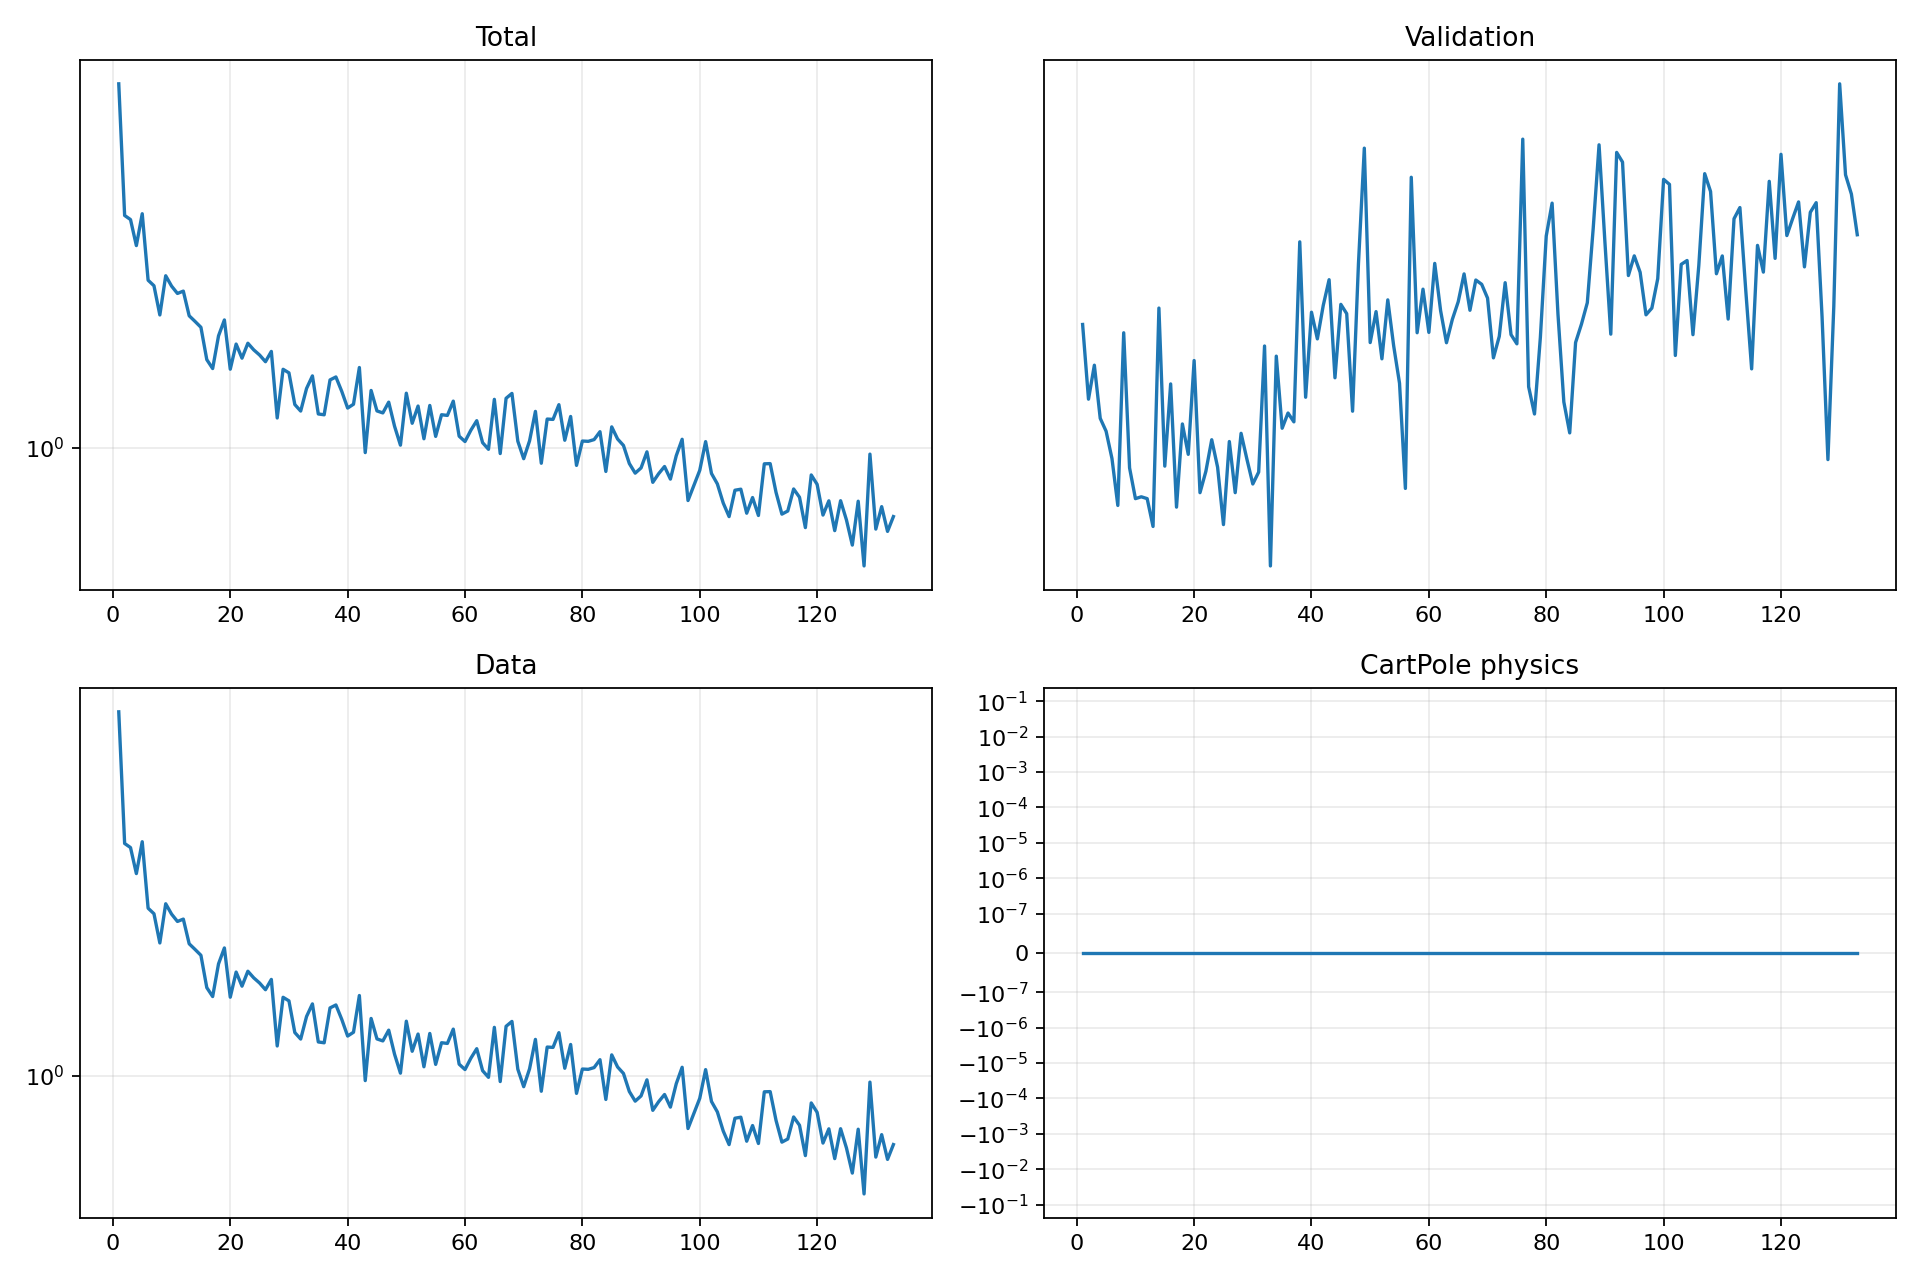

The table this chart was drawn from, first rows:
epoch, validation_forecast_mse, train_total, train_data, train_cartpole_physics, train_rotation_physics
1, 2.721, 4.737, 4.737, 0.0, 0.0
2, 2.396, 2.698, 2.698, 0.0, 0.0
3, 2.539, 2.651, 2.651, 0.0, 0.0
4, 2.32, 2.372, 2.372, 0.0, 0.0
5, 2.269, 2.718, 2.718, 0.0, 0.0
6, 2.166, 2.045, 2.045, 0.0, 0.0
7, 2, 1.997, 1.997, 0.0, 0.0
8, 2.683, 1.763, 1.763, 0.0, 0.0
9, 2.132, 2.085, 2.085, 0.0, 0.0
10, 2.023, 1.994, 1.994, 0.0, 0.0
11, 2.03, 1.933, 1.933, 0.0, 0.0
12, 2.023, 1.952, 1.952, 0.0, 0.0
13, 1.93, 1.757, 1.757, 0.0, 0.0
14, 2.798, 1.715, 1.715, 0.0, 0.0
15, 2.138, 1.672, 1.672, 0.0, 0.0
16, 2.459, 1.456, 1.456, 0.0, 0.0
17, 1.994, 1.402, 1.402, 0.0, 0.0
18, 2.297, 1.612, 1.612, 0.0, 0.0
19, 2.182, 1.726, 1.726, 0.0, 0.0
20, 2.559, 1.398, 1.398, 0.0, 0.0
21, 2.044, 1.556, 1.556, 0.0, 0.0
22, 2.119, 1.465, 1.465, 0.0, 0.0
23, 2.237, 1.562, 1.562, 0.0, 0.0
24, 2.135, 1.518, 1.518, 0.0, 0.0
25, 1.936, 1.485, 1.485, 0.0, 0.0
26, 2.23, 1.443, 1.443, 0.0, 0.0
27, 2.044, 1.508, 1.508, 0.0, 0.0
28, 2.261, 1.135, 1.135, 0.0, 0.0
29, 2.163, 1.397, 1.397, 0.0, 0.0
30, 2.074, 1.376, 1.376, 0.0, 0.0
31, 2.117, 1.202, 1.202, 0.0, 0.0
32, 2.623, 1.169, 1.169, 0.0, 0.0
33, 1.804, 1.287, 1.287, 0.0, 0.0
34, 2.578, 1.358, 1.358, 0.0, 0.0
35, 2.281, 1.154, 1.154, 0.0, 0.0
36, 2.341, 1.15, 1.15, 0.0, 0.0
37, 2.306, 1.335, 1.335, 0.0, 0.0
38, 3.132, 1.352, 1.352, 0.0, 0.0
39, 2.404, 1.271, 1.271, 0.0, 0.0
40, 2.778, 1.184, 1.184, 0.0, 0.0
41, 2.655, 1.203, 1.203, 0.0, 0.0
42, 2.81, 1.408, 1.408, 0.0, 0.0
43, 2.936, 0.9784, 0.9784, 0.0, 0.0
44, 2.485, 1.276, 1.276, 0.0, 0.0
45, 2.816, 1.169, 1.169, 0.0, 0.0
46, 2.772, 1.159, 1.159, 0.0, 0.0
47, 2.348, 1.214, 1.214, 0.0, 0.0
48, 3.016, 1.095, 1.095, 0.0, 0.0
49, 3.673, 1.01, 1.01, 0.0, 0.0
50, 2.638, 1.262, 1.262, 0.0, 0.0
51, 2.781, 1.109, 1.109, 0.0, 0.0
52, 2.567, 1.194, 1.194, 0.0, 0.0
53, 2.837, 1.038, 1.038, 0.0, 0.0
54, 2.624, 1.197, 1.197, 0.0, 0.0
55, 2.462, 1.049, 1.049, 0.0, 0.0
56, 2.059, 1.151, 1.151, 0.0, 0.0
57, 3.495, 1.147, 1.147, 0.0, 0.0
58, 2.683, 1.219, 1.219, 0.0, 0.0
59, 2.889, 1.05, 1.05, 0.0, 0.0
60, 2.684, 1.026, 1.026, 0.0, 0.0
... 73 more rows
